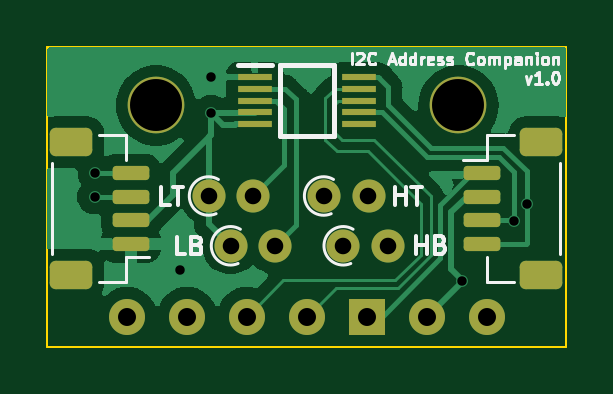
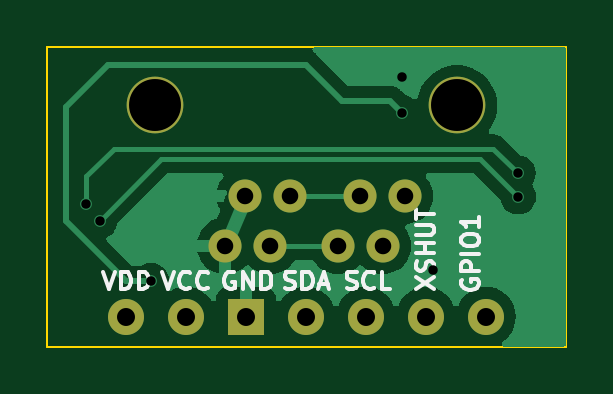
Circuit board: 11 layer files. Board 22.0 x 12.7 mm.
- bottom_copper: I2C-ToF-Companion-B_Cu.gbl (14816 bytes)
- bottom_mask: I2C-ToF-Companion-B_Mask.gbs (1126 bytes)
- paste: I2C-ToF-Companion-B_Paste.gbp (518 bytes)
- bottom_silk: I2C-ToF-Companion-B_Silkscreen.gbo (13253 bytes)
- outline: I2C-ToF-Companion-Edge_Cuts.gm1 (673 bytes)
- top_copper: I2C-ToF-Companion-F_Cu.gtl (22162 bytes)
- top_mask: I2C-ToF-Companion-F_Mask.gts (2694 bytes)
- paste: I2C-ToF-Companion-F_Paste.gtp (2086 bytes)
- top_silk: I2C-ToF-Companion-F_Silkscreen.gto (18897 bytes)
- drill: I2C-ToF-Companion-NPTH.drl (435 bytes)
- drill: I2C-ToF-Companion-PTH.drl (881 bytes)

=== bottom_copper: I2C-ToF-Companion-B_Cu.gbl (14816 bytes, source omitted) ===
=== bottom_mask: I2C-ToF-Companion-B_Mask.gbs ===
%TF.GenerationSoftware,KiCad,Pcbnew,7.0.1-3b83917a11~172~ubuntu20.04.1*%
%TF.CreationDate,2023-03-30T19:27:05-04:00*%
%TF.ProjectId,I2C-ToF-Companion,4932432d-546f-4462-9d43-6f6d70616e69,rev?*%
%TF.SameCoordinates,Original*%
%TF.FileFunction,Soldermask,Bot*%
%TF.FilePolarity,Negative*%
%FSLAX46Y46*%
G04 Gerber Fmt 4.6, Leading zero omitted, Abs format (unit mm)*
G04 Created by KiCad (PCBNEW 7.0.1-3b83917a11~172~ubuntu20.04.1) date 2023-03-30 19:27:05*
%MOMM*%
%LPD*%
G01*
G04 APERTURE LIST*
%ADD10C,2.400000*%
%ADD11C,1.400000*%
%ADD12O,1.400000X1.400000*%
%ADD13C,1.524000*%
%ADD14R,1.524000X1.524000*%
G04 APERTURE END LIST*
D10*
X154990800Y-71069200D03*
D11*
X145343800Y-77012800D03*
D12*
X147243800Y-77012800D03*
D13*
X156210000Y-80010000D03*
X153670000Y-80010000D03*
D14*
X151130000Y-80010000D03*
D13*
X148590000Y-80010000D03*
X146050000Y-80010000D03*
X143510000Y-80010000D03*
X140970000Y-80010000D03*
D11*
X144412800Y-74904600D03*
D12*
X146312800Y-74904600D03*
D11*
X149285200Y-74904600D03*
D12*
X151185200Y-74904600D03*
D10*
X142189200Y-71069200D03*
D11*
X150114600Y-77012800D03*
D12*
X152014600Y-77012800D03*
M02*

=== paste: I2C-ToF-Companion-B_Paste.gbp ===
%TF.GenerationSoftware,KiCad,Pcbnew,7.0.1-3b83917a11~172~ubuntu20.04.1*%
%TF.CreationDate,2023-03-30T19:27:04-04:00*%
%TF.ProjectId,I2C-ToF-Companion,4932432d-546f-4462-9d43-6f6d70616e69,rev?*%
%TF.SameCoordinates,Original*%
%TF.FileFunction,Paste,Bot*%
%TF.FilePolarity,Positive*%
%FSLAX46Y46*%
G04 Gerber Fmt 4.6, Leading zero omitted, Abs format (unit mm)*
G04 Created by KiCad (PCBNEW 7.0.1-3b83917a11~172~ubuntu20.04.1) date 2023-03-30 19:27:04*
%MOMM*%
%LPD*%
G01*
G04 APERTURE LIST*
G04 APERTURE END LIST*
M02*

=== bottom_silk: I2C-ToF-Companion-B_Silkscreen.gbo (13253 bytes, source omitted) ===
=== outline: I2C-ToF-Companion-Edge_Cuts.gm1 ===
%TF.GenerationSoftware,KiCad,Pcbnew,7.0.1-3b83917a11~172~ubuntu20.04.1*%
%TF.CreationDate,2023-03-30T19:27:05-04:00*%
%TF.ProjectId,I2C-ToF-Companion,4932432d-546f-4462-9d43-6f6d70616e69,rev?*%
%TF.SameCoordinates,Original*%
%TF.FileFunction,Profile,NP*%
%FSLAX46Y46*%
G04 Gerber Fmt 4.6, Leading zero omitted, Abs format (unit mm)*
G04 Created by KiCad (PCBNEW 7.0.1-3b83917a11~172~ubuntu20.04.1) date 2023-03-30 19:27:05*
%MOMM*%
%LPD*%
G01*
G04 APERTURE LIST*
%TA.AperFunction,Profile*%
%ADD10C,0.100000*%
%TD*%
G04 APERTURE END LIST*
D10*
X137581800Y-68580000D02*
X159547400Y-68580000D01*
X159547400Y-81280000D01*
X137581800Y-81280000D01*
X137581800Y-68580000D01*
M02*

=== top_copper: I2C-ToF-Companion-F_Cu.gtl (22162 bytes, source omitted) ===
=== top_mask: I2C-ToF-Companion-F_Mask.gts (2694 bytes, source withheld) ===
=== paste: I2C-ToF-Companion-F_Paste.gtp (2086 bytes, source withheld) ===
=== top_silk: I2C-ToF-Companion-F_Silkscreen.gto (18897 bytes, source omitted) ===
=== drill: I2C-ToF-Companion-NPTH.drl ===
M48
; DRILL file {KiCad 7.0.1-3b83917a11~172~ubuntu20.04.1} date Thu 30 Mar 2023 07:27:13 PM EDT
; FORMAT={-:-/ absolute / metric / decimal}
; #@! TF.CreationDate,2023-03-30T19:27:13-04:00
; #@! TF.GenerationSoftware,Kicad,Pcbnew,7.0.1-3b83917a11~172~ubuntu20.04.1
; #@! TF.FileFunction,NonPlated,1,2,NPTH
FMAT,2
METRIC
; #@! TA.AperFunction,NonPlated,NPTH,ComponentDrill
T1C2.200
%
G90
G05
T1
X142.189Y-71.069
X154.991Y-71.069
T0
M30

=== drill: I2C-ToF-Companion-PTH.drl ===
M48
; DRILL file {KiCad 7.0.1-3b83917a11~172~ubuntu20.04.1} date Thu 30 Mar 2023 07:27:13 PM EDT
; FORMAT={-:-/ absolute / metric / decimal}
; #@! TF.CreationDate,2023-03-30T19:27:13-04:00
; #@! TF.GenerationSoftware,Kicad,Pcbnew,7.0.1-3b83917a11~172~ubuntu20.04.1
; #@! TF.FileFunction,Plated,1,2,PTH
FMAT,2
METRIC
; #@! TA.AperFunction,Plated,PTH,ViaDrill
T1C0.400
; #@! TA.AperFunction,Plated,PTH,ComponentDrill
T2C0.700
; #@! TA.AperFunction,Plated,PTH,ComponentDrill
T3C0.762
%
G90
G05
T1
X139.598Y-74.93
X139.624Y-73.939
X143.205Y-78.054
X144.526Y-69.85
X144.526Y-71.374
X155.143Y-78.486
X157.328Y-75.946
X157.886Y-75.26
T2
X144.413Y-74.905
X145.344Y-77.013
X146.313Y-74.905
X147.244Y-77.013
X149.285Y-74.905
X150.115Y-77.013
X151.185Y-74.905
X152.015Y-77.013
T3
X140.97Y-80.01
X143.51Y-80.01
X146.05Y-80.01
X148.59Y-80.01
X151.13Y-80.01
X153.67Y-80.01
X156.21Y-80.01
T0
M30

